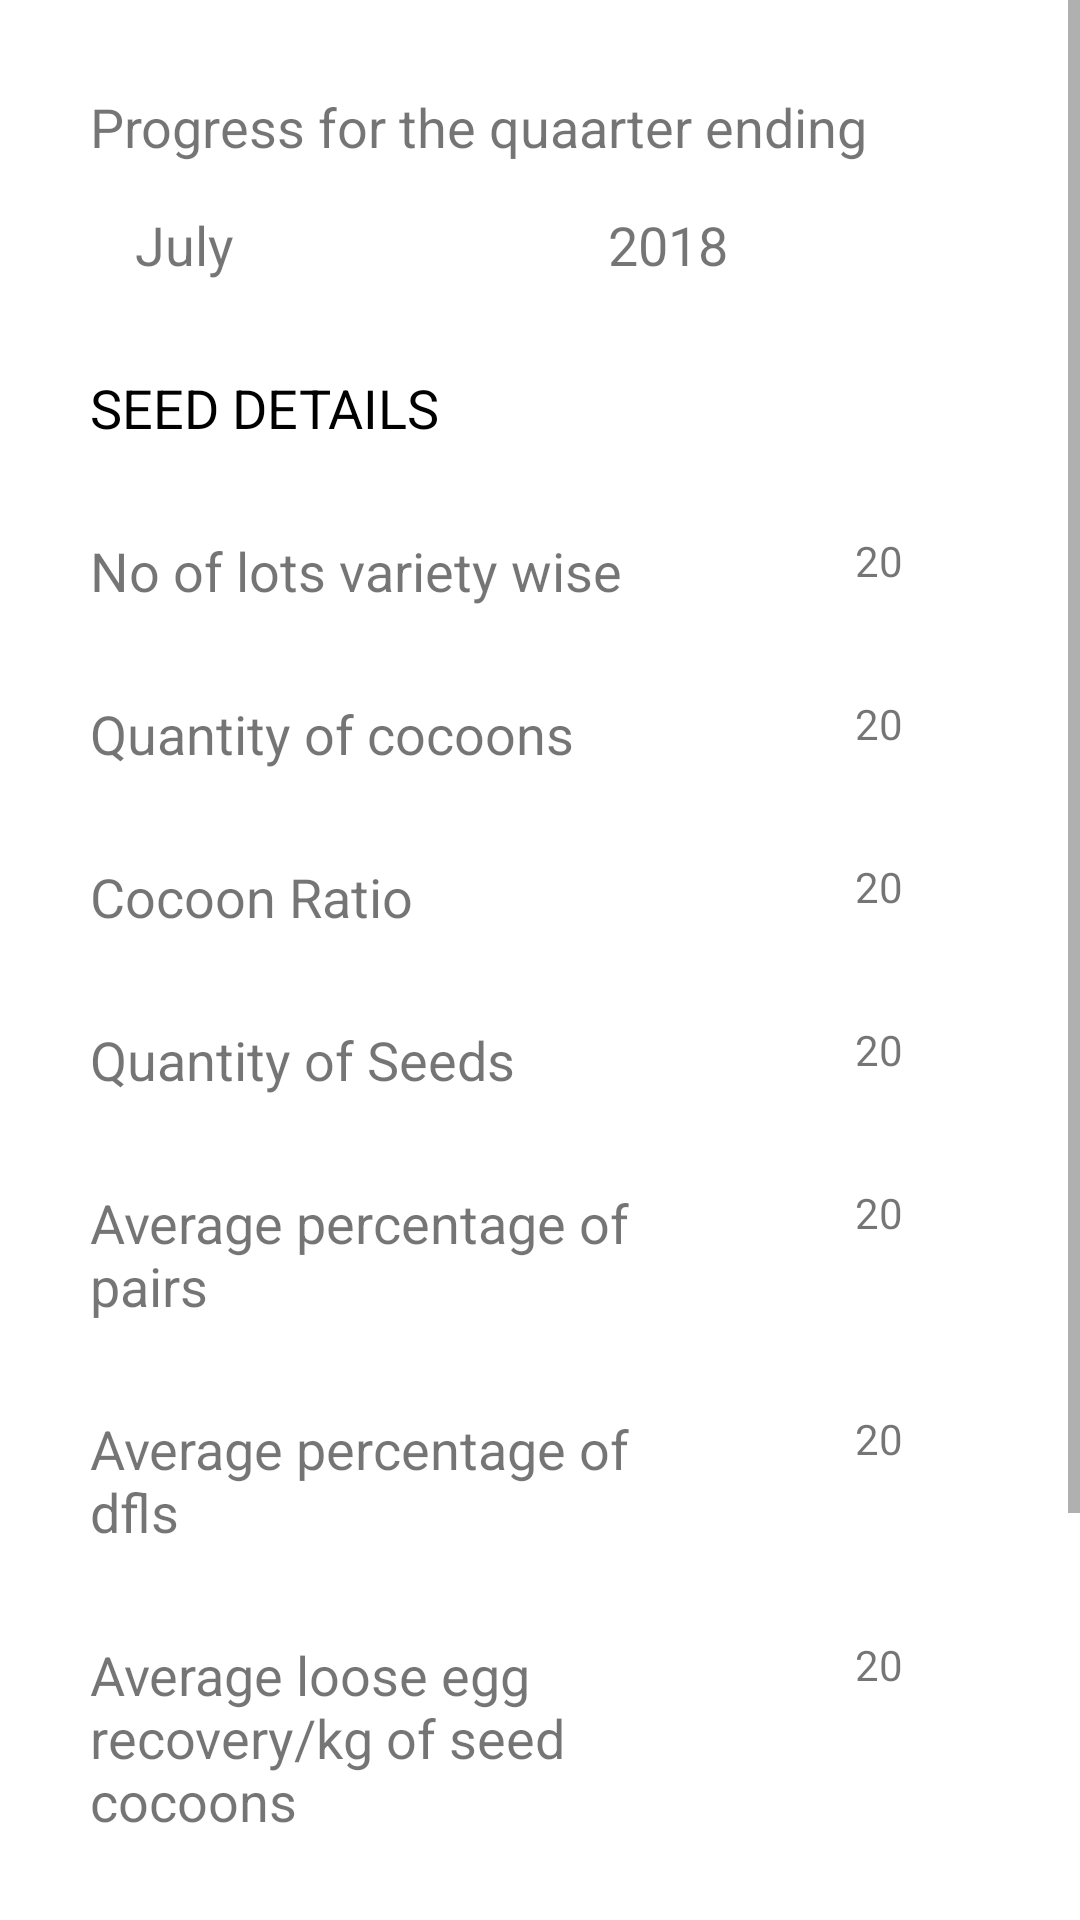

Reconstruct the res/layout file that produces this screen, plus the resources it refers to.
<!-- AndroidManifest.xml: application theme AppTheme -->
<!-- res/layout/activity_o_rsp_seed_details.xml -->
<?xml version="1.0" encoding="utf-8"?>
<ScrollView xmlns:android="http://schemas.android.com/apk/res/android"
android:layout_width="match_parent"
android:layout_height="match_parent">

<LinearLayout xmlns:android="http://schemas.android.com/apk/res/android"
    xmlns:app="http://schemas.android.com/apk/res-auto"
    xmlns:tools="http://schemas.android.com/tools"
    android:layout_width="match_parent"
    android:layout_height="match_parent"
    android:background="@android:color/white"
    android:orientation="vertical"
    tools:context="com.example.sanjithagowda.sericulture.o_rsp_seed_details">


    <TextView
        android:layout_width="wrap_content"
        android:layout_height="wrap_content"
        android:layout_marginLeft="30dp"
        android:layout_marginRight="30dp"
        android:layout_marginTop="30dp"
        android:text="Progress for the quaarter ending"
        android:textSize="18sp" />
    <LinearLayout
        android:layout_width="match_parent"
        android:layout_height="wrap_content"
        android:orientation="horizontal">


    <TextView
        android:id="@+id/month"
        android:layout_width="wrap_content"
        android:layout_height="wrap_content"
        android:layout_marginLeft="45dp"
        android:layout_weight="1"
        android:layout_marginRight="30dp"
        android:layout_marginTop="15dp"
        android:textSize="18sp"
        android:ems="10"
        android:text="July" />

    <TextView
        android:id="@+id/year"
        android:layout_width="wrap_content"
        android:layout_height="wrap_content"
        android:layout_weight="1"
        android:layout_marginRight="30dp"
        android:layout_marginTop="15dp"
        android:textSize="18sp"
        android:ems="10"
        android:text="2018" />

    </LinearLayout>

    <TextView
        android:layout_width="wrap_content"
        android:layout_height="wrap_content"
        android:layout_marginLeft="30dp"
        android:layout_marginRight="30dp"
        android:layout_marginTop="30dp"
        android:text="SEED DETAILS"
        android:textColor="@android:color/black"
        android:textSize="18sp" />

    <LinearLayout
        android:layout_width="match_parent"
        android:layout_height="wrap_content"

        android:orientation="horizontal">

    <TextView
        android:layout_width="0dp"
        android:layout_height="wrap_content"
        android:layout_marginLeft="30dp"
        android:layout_marginRight="30dp"
        android:layout_marginTop="30dp"
        android:layout_weight="4"
        android:text="No of lots variety wise"
        android:textSize="18sp" />

    <TextView
        android:id="@+id/lots"
        android:layout_width="0dp"
        android:layout_height="wrap_content"
        android:layout_marginLeft="45dp"
        android:layout_marginRight="30dp"
        android:layout_marginTop="25dp"
        android:ems="10"
        android:layout_weight="1"
        android:text="20" />

    </LinearLayout>

    <LinearLayout
        android:layout_width="match_parent"
        android:layout_height="wrap_content"

        android:orientation="horizontal">

        <TextView
            android:layout_width="0dp"
            android:layout_weight="4"
            android:layout_height="wrap_content"
            android:layout_marginLeft="30dp"
            android:layout_marginRight="30dp"
            android:layout_marginTop="30dp"
            android:text="Quantity of cocoons"
            android:textSize="18sp" />

        <TextView
            android:id="@+id/cocoons"
            android:layout_width="0dp"
            android:layout_height="wrap_content"
            android:layout_marginLeft="45dp"
            android:layout_marginRight="30dp"
            android:layout_marginTop="25dp"
            android:ems="10"

            android:layout_weight="1"
            android:text="20" />

    </LinearLayout>

    <LinearLayout
        android:layout_width="match_parent"
        android:layout_height="wrap_content"

        android:orientation="horizontal">

        <TextView
            android:layout_width="0dp"
            android:layout_height="wrap_content"
            android:layout_marginLeft="30dp"
            android:layout_marginRight="30dp"
            android:layout_marginTop="30dp"
            android:text="Cocoon Ratio"
            android:textSize="18sp"
            android:layout_weight="4"/>

        <TextView
            android:id="@+id/cocoonratio"
            android:layout_width="0dp"
            android:layout_height="wrap_content"
            android:layout_marginLeft="45dp"
            android:layout_marginRight="30dp"
            android:layout_marginTop="25dp"
            android:ems="10"
            android:layout_weight="1"
            android:text="20" />

    </LinearLayout>

    <LinearLayout
        android:layout_width="match_parent"
        android:layout_height="wrap_content"

        android:orientation="horizontal">

        <TextView
            android:layout_width="0dp"
            android:layout_height="wrap_content"
            android:layout_marginLeft="30dp"
            android:layout_marginRight="30dp"
            android:layout_marginTop="30dp"
            android:text="Quantity of Seeds"
            android:textSize="18sp"
            android:layout_weight="4"/>

        <TextView
            android:id="@+id/seeds"
            android:layout_width="0dp"
            android:layout_height="wrap_content"
            android:layout_marginLeft="45dp"
            android:layout_marginRight="30dp"
            android:layout_marginTop="25dp"
            android:ems="10"
            android:layout_weight="1"
            android:text="20" />

    </LinearLayout>
    <LinearLayout
        android:layout_width="match_parent"
        android:layout_height="wrap_content"

        android:orientation="horizontal">
    <TextView
        android:layout_width="0dp"
        android:layout_height="wrap_content"
        android:layout_marginLeft="30dp"
        android:layout_marginRight="30dp"
        android:layout_marginTop="30dp"
        android:text="Average percentage of pairs"
        android:textSize="18sp"
        android:layout_weight="4"/>

    <TextView
        android:id="@+id/pairs"
        android:layout_width="0dp"
        android:layout_height="wrap_content"
        android:layout_marginLeft="45dp"
        android:layout_marginRight="30dp"
        android:layout_marginTop="25dp"
        android:ems="10"
        android:layout_weight="1"
        android:text="20" />

</LinearLayout>

    <LinearLayout
        android:layout_width="match_parent"
        android:layout_height="wrap_content"

        android:orientation="horizontal">
        <TextView
            android:layout_width="0dp"
            android:layout_height="wrap_content"
            android:layout_marginLeft="30dp"
            android:layout_marginRight="30dp"
            android:layout_marginTop="30dp"
            android:text="Average percentage of dfls"
            android:textSize="18sp"
            android:layout_weight="4"/>

        <TextView
            android:id="@+id/dfls"
            android:layout_width="0dp"
            android:layout_height="wrap_content"
            android:layout_marginLeft="45dp"
            android:layout_marginRight="30dp"
            android:layout_marginTop="25dp"
            android:ems="10"
            android:layout_weight="1"
            android:text="20" />

    </LinearLayout>
    <LinearLayout
        android:layout_width="match_parent"
        android:layout_height="wrap_content"

        android:orientation="horizontal">
        <TextView
            android:layout_width="0dp"
            android:layout_height="wrap_content"
            android:layout_marginLeft="30dp"
            android:layout_marginRight="30dp"
            android:layout_marginTop="30dp"
            android:text="Average loose egg recovery/kg of seed cocoons"
            android:textSize="18sp"
            android:layout_weight="4"/>

        <TextView
            android:id="@+id/lersc"
            android:layout_width="0dp"
            android:layout_height="wrap_content"
            android:layout_marginLeft="45dp"
            android:layout_marginRight="30dp"
            android:layout_marginTop="25dp"
            android:ems="10"
            android:layout_weight="1"
            android:text="20" />

    </LinearLayout>

    <LinearLayout
        android:layout_width="match_parent"
        android:layout_height="wrap_content"

        android:orientation="horizontal">
        <TextView
            android:layout_width="0dp"
            android:layout_height="wrap_content"
            android:layout_marginLeft="30dp"
            android:layout_marginRight="30dp"
            android:layout_marginTop="30dp"
            android:text="Incidence of pebrine"
            android:textSize="18sp"
            android:layout_weight="4"/>

        <TextView
            android:id="@+id/pebrine"
            android:layout_width="0dp"
            android:layout_height="wrap_content"
            android:layout_marginLeft="45dp"
            android:layout_marginRight="30dp"
            android:layout_marginTop="25dp"
            android:ems="10"
            android:layout_weight="1"
            android:text="20" />

    </LinearLayout>

    <LinearLayout
        android:layout_width="match_parent"
        android:layout_height="wrap_content"

        android:orientation="horizontal">
        <TextView
            android:layout_width="0dp"
            android:layout_height="wrap_content"
            android:layout_marginLeft="30dp"
            android:layout_marginRight="30dp"
            android:layout_marginTop="30dp"
            android:text="percentage of pairs below norms"
            android:textSize="18sp"
            android:layout_weight="4"/>

        <TextView
            android:id="@+id/belownorms"
            android:layout_width="0dp"
            android:layout_height="wrap_content"
            android:layout_marginLeft="45dp"
            android:layout_marginRight="30dp"
            android:layout_marginTop="25dp"
            android:ems="10"
            android:layout_weight="1"
            android:text="20" />

    </LinearLayout>

    <Button
        android:id="@+id/button"
        android:layout_width="wrap_content"
        android:layout_height="wrap_content"
        android:layout_gravity="center"
        android:layout_marginBottom="20dp"

        android:layout_marginTop="2dp"
        android:onClick="submit1"
        android:paddingLeft="30dp"
        android:paddingRight="30dp"
        android:text="Submit" />


</LinearLayout>
</ScrollView>
<!-- resources referenced by this layout -->
<resources>
  <style name="AppTheme" parent="Theme.AppCompat.Light.DarkActionBar">
          
          <item name="colorPrimary">#ffca28</item>
          <item name="colorAccent">#ffca28</item>
          <item name="colorButtonNormal">#ffca28</item>
      </style>
</resources>
